Dataset: dataset_split (GitHub, FerdyOktavian/klasifikasi_sawit_efficientNetV2). Classes: belum masak, masak, terlalu masak.

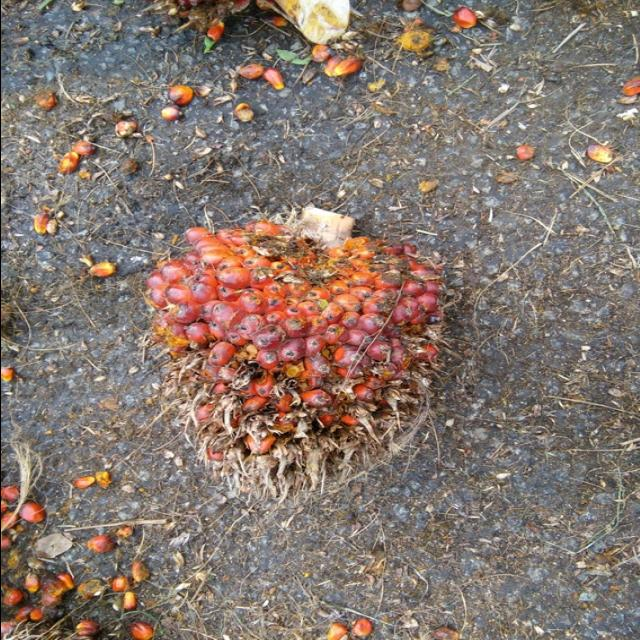
Label: masak

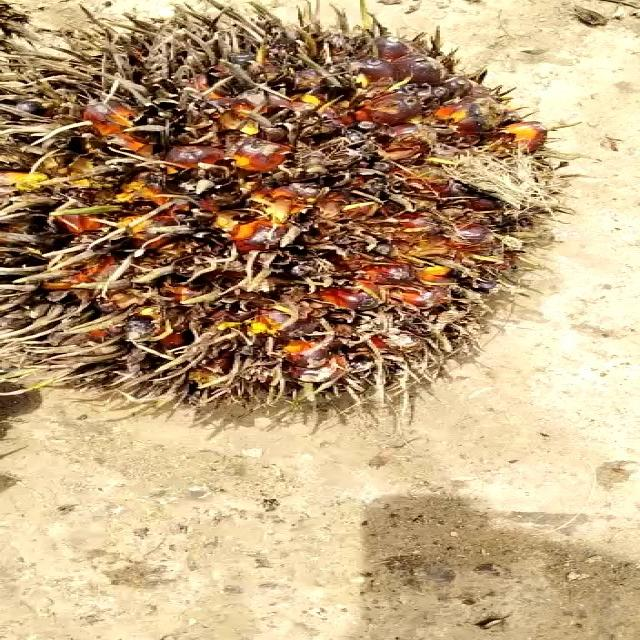
Label: terlalu masak

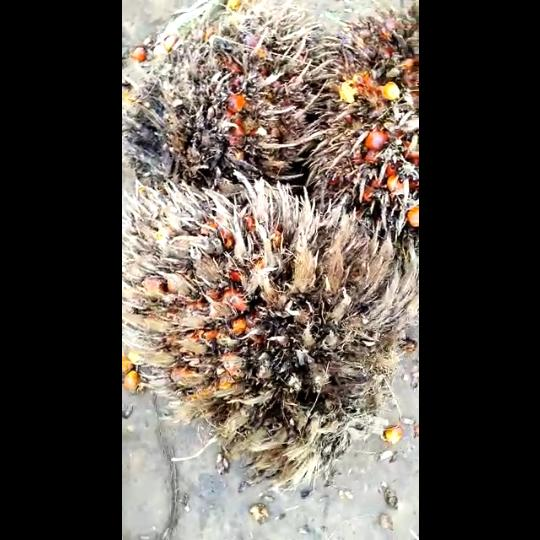
Label: terlalu masak

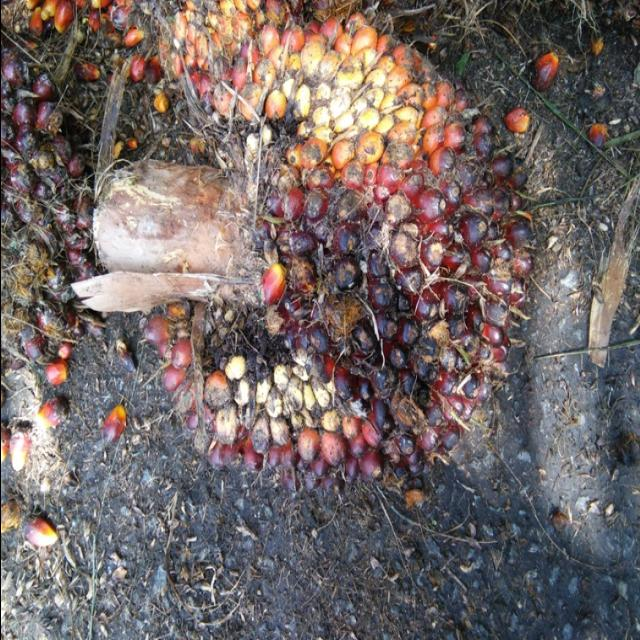
Label: masak

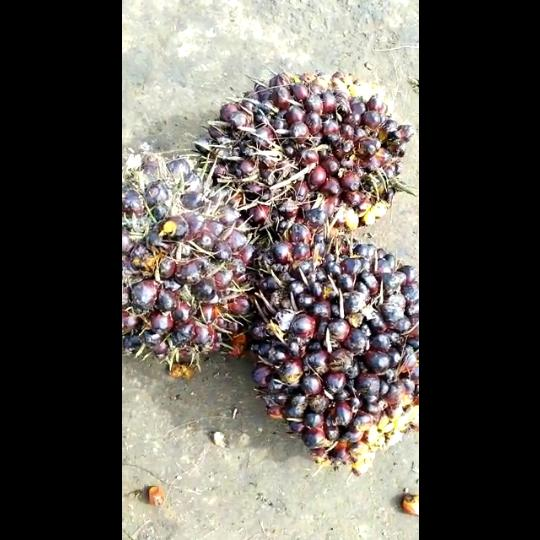
Label: belum masak

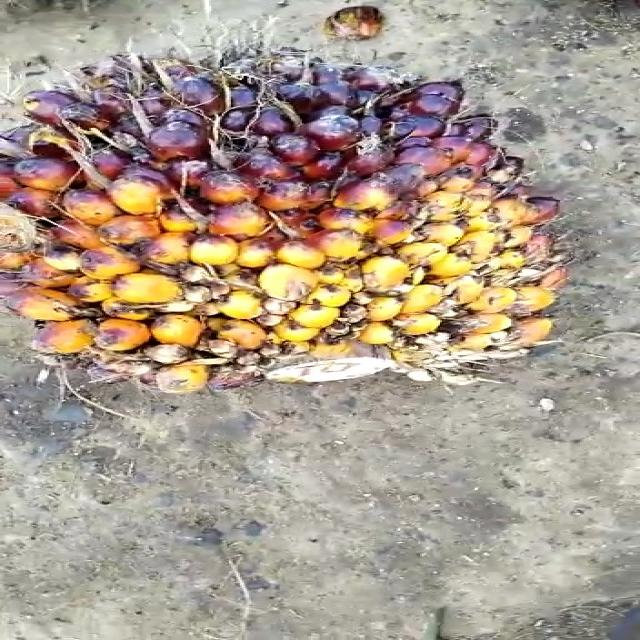
Label: belum masak
